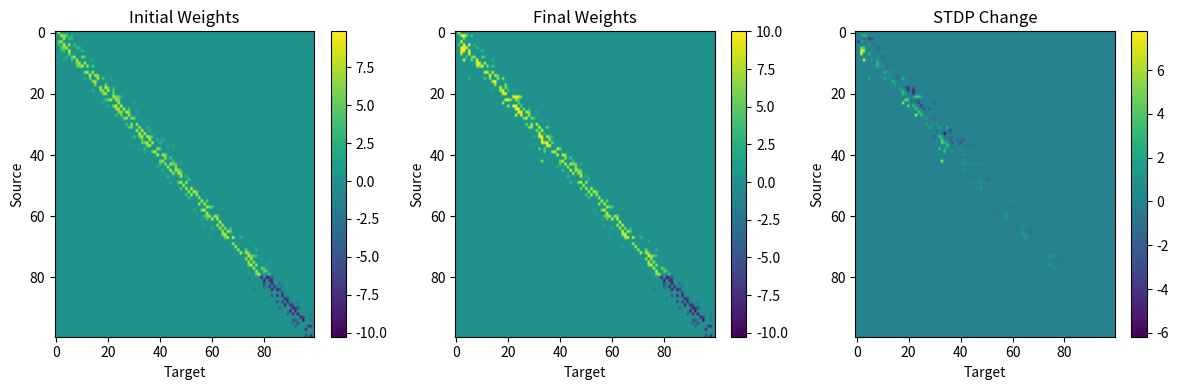
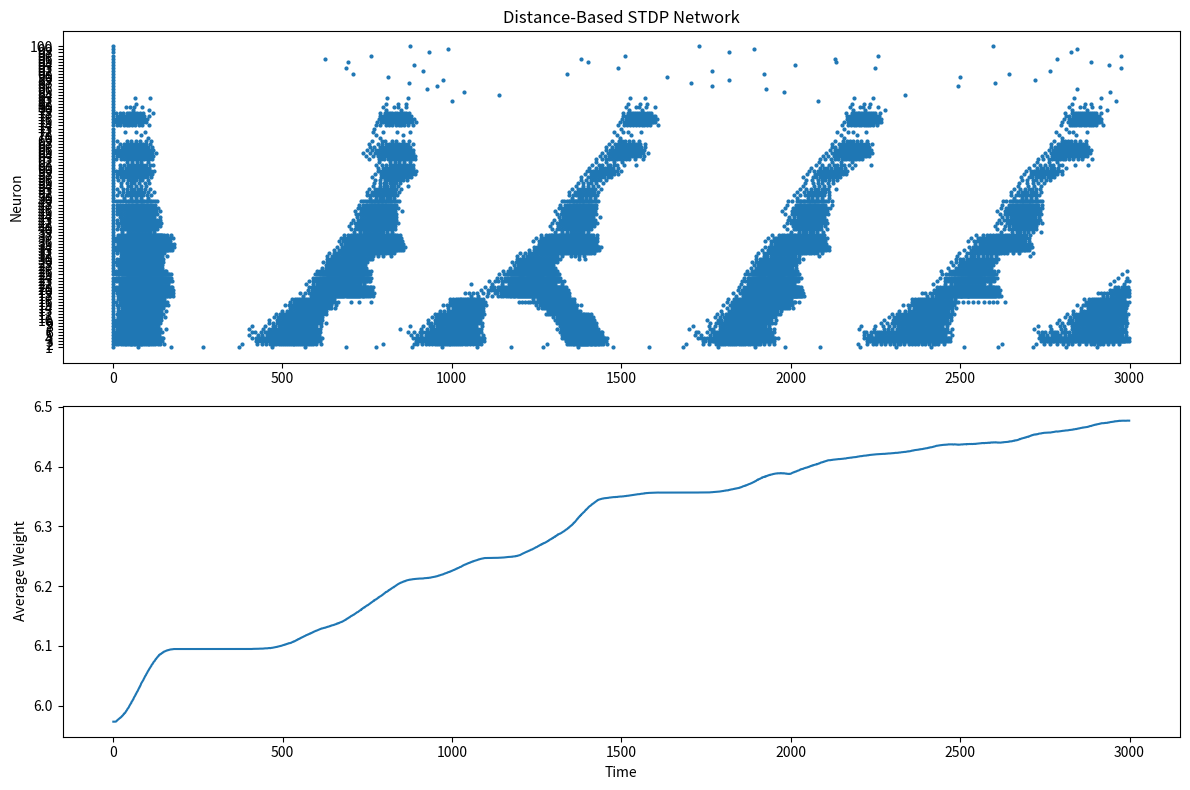
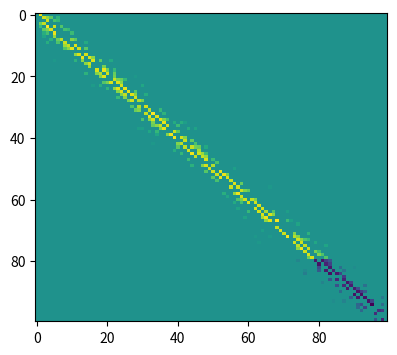
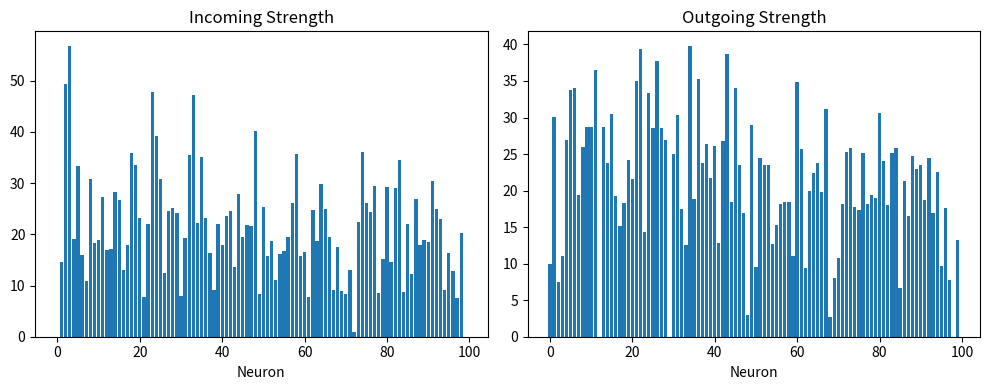

Reproduce these figures in Python, in order.
# changed inhibitory neurons to a percentage population
# changed sensory input to a population of neurons
# enlarged event queue to avoid index errors

import numpy as np
import matplotlib.pyplot as plt

import os
from datetime import datetime

# PARAMETERS

N = 100

time_steps = 3000
dt = 0.5

decay = 0.97

# STDP

A_plus = 0.025 # initial weight increase value 
A_minus = 0.02 # initial weight decrease value

tau_plus = 20 # window of firing for which neurons can strengthen mutual connections
tau_minus = 20 # window of firing for which neurons can weaken mutual connections

max_weight = 10
min_weight = 0.3

# PARAMETERS

a = np.random.normal(0.02, 0.002, N)
b = np.random.normal(0.20, 0.01, N)

c = np.full(N, -65.0)
d = np.full(N, 8.0)

v = c.copy()
u = b * v

# DISTANCE-BASED CONNECTIVITY

W = np.zeros((N, N))

for i in range(N):
    for j in range(N): # checks all pairs of neurons

        if i == j:
            continue # neurons cannot connect to itself
        distance = abs(i - j)

        # probability decreases with distance
        p_connect = np.exp(-distance/2) # exp is e to the exponent function

        if np.random.random() < p_connect:

            # stronger nearby connections
            weight = ( 12 * np.exp(-distance / 3) + # 3 is a characteristic distance for weight decay
                      np.random.normal(0, 0.5) ) # random noise added to weight

            weight = max(weight, 0.5)

            W[i, j] = weight

# INHIBITORY NEURONS (20% OF NETWORK)

num_inhibitory = int(0.2 * N)

inhibitory_neurons = np.arange( N - num_inhibitory, N)

for neuron in inhibitory_neurons:
    W[neuron, :] = -np.abs(W[neuron, :])

# DELAYS

delays = np.ones((N, N), dtype=int)

for i in range(N):
    for j in range(N):
        if i == j:
            continue

        distance = abs(i - j)
        delays[i, j] = max( 1, distance )

# EVENT QUEUE

event_queue = [[] for _ in range(time_steps + N + 50)]

syn_current = np.zeros(N)

# STDP

last_spike = np.full(N, -10000) # placeholder value

# RECORDING

spike_times = []
spike_neurons = []

spike_counts = np.zeros(N)

avg_weight_trace = []

stdp_updates = 0

initial_W = W.copy()

# ======================================
# CREATE OUTPUT FOLDER
# ======================================

run_name = datetime.now().strftime("%Y-%m-%d_%H-%M-%S")

output_folder = os.path.join(
    "diagnostics",
    run_name
)

os.makedirs(output_folder, exist_ok=True)

# SIMULATION

for t in range(time_steps):

    syn_current *= decay

    I = syn_current.copy()

    # sensory input (population)

    num_input = max(2, int(0.1 * N))
    input_neurons = np.arange(num_input)
    I[input_neurons] += ( 9 + np.random.normal(0, 1, num_input ) )

    # cortical noise

    I += np.random.normal(0, 1.0, N)

    #homeostatic plasticity

    for i in range (N):
        silent_time = t - last_spike[i]

        if silent_time > 200:
            I[i] += 0.005 * (silent_time - 200)

    # delayed arrivals

    for target, current in event_queue[t]:
        syn_current[target] += current

    spikes = []

    # neuron update

    for i in range(N):

        dv = ( 0.04 * v[i]**2 + 5 * v[i] + 140 - u[i] + I[i] )
        du = a[i] * (b[i] * v[i] - u[i])

        v[i] += dt * dv
        u[i] += dt * du

        if v[i] >= 30:

            spikes.append(i)

            spike_times.append(t)
            spike_neurons.append(i)

            spike_counts[i] += 1

            v[i] = c[i]
            u[i] += d[i]

    # STDP

    for neuron in spikes:

        # strengthen causal inputs

        for source in range(N):

            if W[source, neuron] <= 0:
                continue

            dt_spike = t - last_spike[source]

            if 0 < dt_spike < 50:

                dW = ( A_plus * np.exp(-dt_spike / tau_plus) )

                W[source, neuron] += dW

                W[source, neuron] = min(
                    W[source, neuron],
                    max_weight
                )

                stdp_updates += 1

        # weaken anti-causal outputs

        for target in range(N):

            if W[neuron, target] <= 0:
                continue

            dt_spike = t - last_spike[target]

            if 0 < dt_spike < 50:

                dW = ( A_minus * np.exp(-dt_spike / tau_minus) )

                W[neuron, target] -= dW

                W[neuron, target] = max(
                    W[neuron, target], min_weight
                )

                stdp_updates += 1

        last_spike[neuron] = t

    # propagate spikes

    for source in spikes:

        for target in range(N):

            if W[source, target] == 0:
                continue

            arrival = t + delays[source, target]

            if arrival < len(event_queue):

                event_queue[arrival].append( ( target, W[source, target] ) )

    avg_weight_trace.append( np.mean(np.abs(W[W != 0])) )

# PLOTS - AI made

# =====================================
# WEIGHT MATRIX VISUALIZATION
# =====================================

plt.figure(figsize=(12, 4))

# -------------------------
# INITIAL WEIGHTS
# -------------------------
plt.subplot(1, 3, 1)

plt.imshow(initial_W, aspect='auto')
plt.title("Initial Weights")
plt.xlabel("Target")
plt.ylabel("Source")
plt.colorbar()

# -------------------------
# FINAL WEIGHTS
# -------------------------
plt.subplot(1, 3, 2)

plt.imshow(W, aspect='auto')
plt.title("Final Weights")
plt.xlabel("Target")
plt.ylabel("Source")
plt.colorbar()

# -------------------------
# CHANGE IN WEIGHTS
# -------------------------
plt.subplot(1, 3, 3)

plt.imshow(W - initial_W, aspect='auto')
plt.title("STDP Change")
plt.xlabel("Target")
plt.ylabel("Source")
plt.colorbar()

plt.tight_layout()
plt.show()

plt.figure(figsize=(12, 8))

plt.subplot(2, 1, 1)

plt.subplot(2,1,1)

plt.scatter(
    spike_times,
    np.array(spike_neurons) + 1,
    s=4
)

plt.yticks(range(1, N+1))

plt.ylabel("Neuron")
plt.title("Distance-Based STDP Network")

plt.subplot(2, 1, 2)

plt.plot(avg_weight_trace)

plt.ylabel("Average Weight")
plt.xlabel("Time")

plt.tight_layout()
plt.show()

plt.figure(figsize=(10,4))

plt.subplot(1,2,1)

plt.imshow(
    initial_W,
    aspect='auto'
)

# DIAGNOSTICS

print("\nSpike Counts")

for i in range(N):
    print(f"Neuron {i}: {int(spike_counts[i])}")

print("\nSTDP Updates:", stdp_updates)

print(
    "\nLargest Weight Change:",
    np.max(np.abs(W - initial_W))
)

print("\nFiring Rates (Hz)")

simulation_seconds = (
    time_steps * dt
) / 1000

for i in range(N):

    rate = (
        spike_counts[i]
        / simulation_seconds
    )

    print(
        f"Neuron {i}: {rate:.2f} Hz"
    )

print("\nTop 20 Strongest Connections\n")

flat = np.argsort(np.abs(W).ravel())[::-1]

count = 0

for idx in flat:

    source, target = np.unravel_index(idx, W.shape)
    if source == target:
        continue
    print(
        f"{source:2d} -> {target:2d} : {W[source,target]:.2f}"
    )
    count += 1
    if count == 20:
        break

incoming = np.sum(np.abs(W), axis=0)
outgoing = np.sum(np.abs(W), axis=1)

plt.figure(figsize=(10,4))

plt.subplot(1,2,1)
plt.bar(range(N), incoming)
plt.title("Incoming Strength")
plt.xlabel("Neuron")

plt.subplot(1,2,2)
plt.bar(range(N), outgoing)
plt.title("Outgoing Strength")
plt.xlabel("Neuron")

plt.tight_layout()
plt.show()
